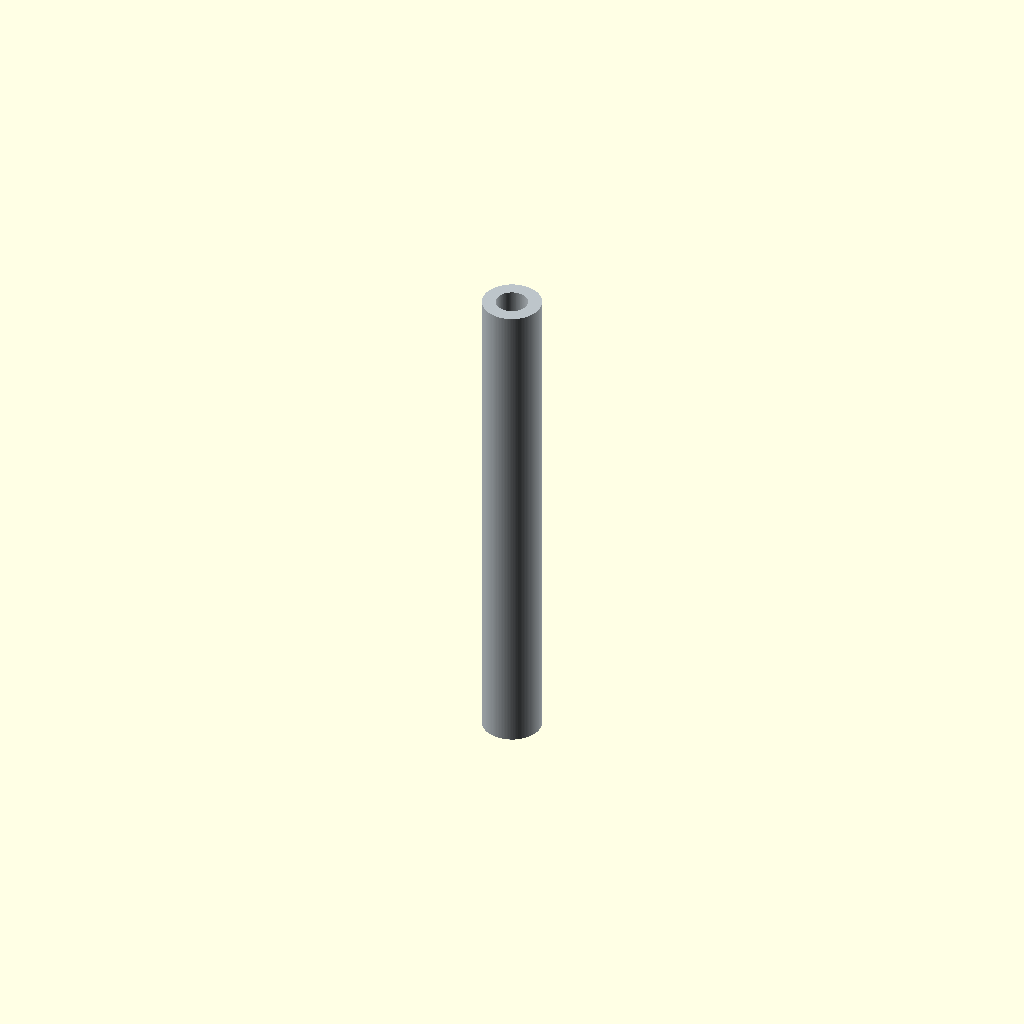
Cell 1: the model at its default parameters.
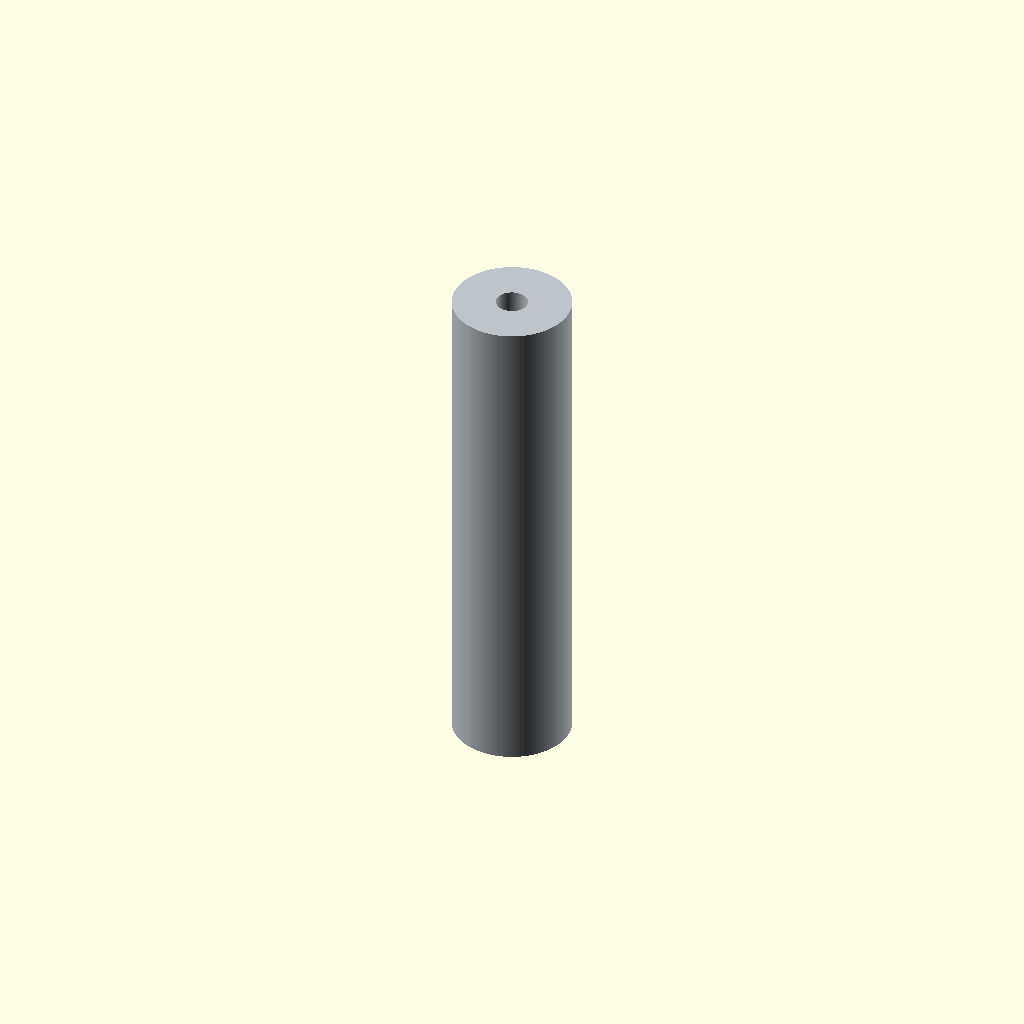
Cell 2 — shaft_d set to 16, the other parameters unchanged.
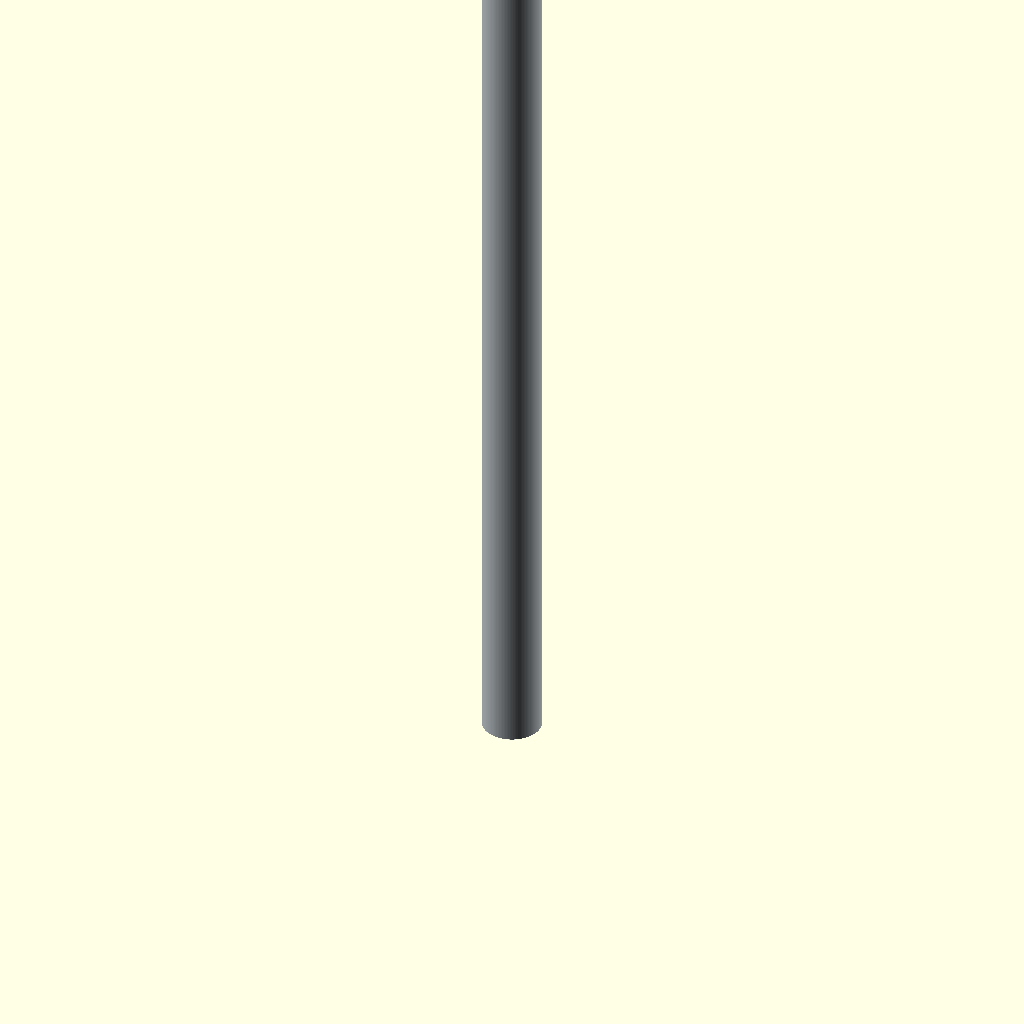
Cell 3: shaft_len = 136 (everything else at default).
All cells are drawn from one camera (rotation 55°, 0°, 25°, orthographic, colour scheme Cornfield), so only the parameter changes between them.
Source of the model, v1.0 SCADs/Bottle_Hex_Shaft_v1XX.scad:
// ==========================================================================
//  TEST VARIANT — hand-built, NOT produced by build/build.py.
//  Forked from v1.0 SCADs/Bottle_Hex_Shaft_v1.scad (Turtle Body v1.10.0).
//  Do not treat this as a source-of-truth bundle: it is a one-off experiment
//  and is not wired into lib/, src/, build/build.py, build/lint.py,
//  build/test.py or VERSION.json. If this redesign is adopted for real, port
//  it into lib/params.scad + lib/hex_shaft.scad through the normal workflow
//  (CLAUDE.md section 15) instead of hand-editing this file further.
//
//  DELIBERATE REDESIGN, latest cut: the hex-top piece is dropped entirely --
//  this file now emits ONLY the round shaft, a single straight Ø8 mm
//  cylinder (no 7 mm neck, no taper). Overall length is 20 mm longer than
//  the previous 48 mm two-part shaft length, i.e. 68 mm. The magnet recess
//  opens at one end, deepened to 3.5 mm (was 3) with a wider +0.3 mm
//  diametral fit margin (was +0.1) for easier insertion.
//
//  Units: mm. License: CERN-OHL-S-2.0 (same as the rest of this repository).
// ==========================================================================

/* [Round shaft -- straight, constant diameter, no taper] */
shaft_d   = 8;    // full diameter, constant along the whole length
shaft_len = 68;   // previous two-part length (48) + 20 mm

/* [Magnet recess -- blind hole at one end] */
magnet_recess_enabled = true;
magnet_diameter    = 4;    // nominal magnet size
magnet_fit_margin  = 0.3;  // diametral allowance added on top, for insertion (was 0.1)
magnet_depth       = 3.5;  // was 3

/* [Render] */
fn = 120; // [48:8:240]

// [bundle] begin use <params.scad>
// ==========================================================================
//  Turtle Body -- shared dimension contract
// --------------------------------------------------------------------------
//  The single source of truth for every dimension that more than one
//  subsystem depends on. Values are exposed as zero-argument functions so
//  this file can be pulled in with `use <params.scad>` (which ignores
//  top-level variable assignments) without polluting any namespace.
//
//  lib/ modules take these as DEFAULT argument values:
//      module control_cap(roof_t = p_cap_roof_t(), ...) { ... }
//  so a src/ wrapper can still override one value from its customizer block
//  while every other subsystem keeps the shared number.
//
//  Rules:
//   * one function per concept, canonical name (see CLAUDE.md cross-file table)
//   * derived values are functions of other p_*() functions, never re-typed
//   * mm throughout; names say _d (diameter), _r (radius), _t (thickness),
//     _len / _h (axial), _af (hex across-flats)
//   * do NOT add a bare `x = ...;` here -- bundle.py / lint.py will reject it
// ==========================================================================

// ---- tolerances and render quality --------------------------------------
function p_eps()          = 0.02;   // Boolean overlap / cut-through fudge
function p_fit_clearance() = 0.2;   // wood joint: TOTAL extra slot width, centred on the board
function p_fn_plastic()   = 120;    // printed PLA parts (cap, cage, axle, mold)
function p_fn_wood()      = 96;     // cut wooden parts
function p_fn_curve()     = 180;    // fine profile curves (bottle, sails)

// ---- bottle (the foundation reference) ---------------------------------
function p_bottle_d()        = 82;    // outside diameter
function p_bottle_h()        = 305;   // total height incl. ordinary screw cap
function p_bottle_wall_t()   = 0.5;   // modelling assumption, not a measurement
function p_bottle_cap_d()    = 31;    // ordinary screw cap (NOT the control-cap disk)
function p_bottle_cap_h()    = 17;    // ordinary screw cap height (rear-fin / ballast formulas)
function p_collar_d()        = 34;    // bottle collar, independent of cap diameter
function p_top_dome_h()      = 62;
function p_bottom_dome_h()   = 25;
function p_dome_power()      = 2.5;   // superellipse exponent
function p_bottle_neck_h()   = 5;
function p_bottle_collar_h() = 1;
function p_bottle_neck_d()   = p_bottle_cap_d() - 3;   // 28: neck is 3 mm under the cap
function p_bottle_base_ratio() = 0.88; // slightly narrower footprint at the base
function p_bottle_profile_steps() = 16;
// cut bottle (control head): the lower dome is removed and a short socket is
// bored so the control-cap insert slides in. Cut plane sits 5 mm above the
// bottom dome height.
function p_bottle_cut_extra()  = 5;
function p_bottle_cut_height() = p_bottom_dome_h() + p_bottle_cut_extra();   // 30

// nominal bottle interior and the cap insert that enters it
function p_bottle_socket_d() = p_bottle_d() - 2 * p_bottle_wall_t();          // 81
function p_insert_shaft_radial_clearance() = 1;
function p_insert_shaft_d()  = p_bottle_socket_d()
                             - 2 * p_insert_shaft_radial_clearance();          // 79

// ---- wooden stock -----------------------------------------------------
function p_wood_t()          = 12;    // shared board / slat thickness
function p_fin_board_w()     = 93;    // shared fin-system stock width
function p_screw_side_offset() = 25;  // mounting-hole inset from a John end

// ---- Ecojoiner port --------------------------------------------------
// A port must swallow the bottle's tapered top (the top dome) plus a seating
// allowance, so its axial length is DERIVED from the bottle, not fixed. This
// is the same rule the HopeTurtles.org generators use
// (port_length = taper_height + port_allowance); until 2026-09-08 lib carried
// the evaluated constant 82 instead, which silently broke the rule for any
// bottle other than the reference one. Ballast and Ecojoiner both read it.
function p_port_allowance()  = 20;                 // seating allowance beyond the dome
function p_port_length()     = p_top_dome_h() + p_port_allowance();   // 62 + 20 = 82
function p_port_height()     = p_bottle_d();       // opening height == bottle diameter (asserted)

// ---- M6 hardware ---------------------------------------------------
function p_m6_clearance_d()  = 6.4;   // M6 clearance hole
function p_m6_bolt_shaft_d() = 6;     // visual placeholder only
function p_m6_bolt_head_d()  = 12;
function p_m6_bolt_head_t()  = 4;

// ---- control cap (large stationary disk; see CLAUDE.md s7) ----------
//  TB-03 resolution: repository 5 mm roof / 2 mm boss is authoritative;
//  the axle (below) is derived to this datum.
function p_cap_disk_d()      = 100;   // control-cap disk (independent of p_bottle_cap_d)
function p_cap_roof_t()      = 5;     // disk / roof thickness
function p_cap_boss_depth()  = 2;     // extra projection of the centre boss into the hollow cap
function p_cap_boss_d()      = 18;
function p_cap_insert_len()  = 35;    // straight insert shaft length
function p_cap_insert_wall_t() = 4;
function p_cap_entry_chamfer_h()     = 1;
function p_cap_entry_chamfer_delta() = 1;
function p_cap_axle_bore_d() = 8.6;   // 0.3 mm radial clearance to the Ø8 shaft
function p_cap_cage_radial_clearance() = 1;   // cap disk -> cage inner wall (radial)
function p_cap_total_h()     = p_cap_roof_t() + p_cap_insert_len();           // 40
function p_cap_bearing_len() = p_cap_roof_t() + p_cap_boss_depth();           // 7

// buttons (through both cap and cage)
function p_button_upper_d()  = 17;    // clearance hole in the cap
function p_button_axis()     = "y";   // "x" or "y"
function p_button_radius()   = 24;    // radial position of the two button centres (48 mm apart)

// ---- silicone seal grooves + rings (CLAUDE.md s8) ------------------
function p_seal_groove_count()      = 2;
function p_seal_groove_axial_h()    = 2;   // groove height
function p_seal_groove_radial_depth() = 2; // groove depth
function p_seal_groove1_from_shoulder() = 12;  // groove centre, measured from the insert SHOULDER
function p_seal_groove2_from_shoulder() = 25;
function p_seal_ring_axial_t()      = 1.5;  // cast ring thickness
function p_seal_ring_radial_w()     = 5;    // NOT validated; 3.5 was a suggested milder prototype
function p_seal_groove_root_d() = p_insert_shaft_d()
                                - 2 * p_seal_groove_radial_depth();            // 75

// ---- round / hex centre axle (CLAUDE.md s9) -----------------------
//  Derived to the 5/2 cap datum (TB-03/TB-04). round_inside_cap is measured
//  from the roof underside and INCLUDES the boss -- do not add the boss again.
function p_axle_round_d()        = 8;
function p_axle_round_ext()      = 1;    // projection above the cap's outer face
function p_axle_round_inside_cap() = p_cap_insert_len() - 5;  // 30: roof underside to round end (incl. boss)
function p_axle_round_len()      = p_axle_round_inside_cap() + p_cap_roof_t() + p_axle_round_ext();  // 36
function p_axle_hex_af()         = 10.0; // shaft across-flats (0.3 mm to the Ø10.3 cage bore)
function p_axle_hex_len()        = 23;
function p_axle_join_overlap()   = 0.2;  // hex<->round Boolean overlap
function p_axle_total_len()      = p_axle_hex_len() + p_axle_round_len();
function p_axle_hex_corner_d()   = p_axle_hex_af() / cos(30);                  // ~11.55
function p_magnet_d()            = 3;    // AS5600 sensing magnet recess
function p_magnet_t()            = 1;

// ---- axle rotary shaft O-ring (waterproofs the axle bore; cast in the mold) ----
//  A round-section O-ring seated in a gland in the control-cap bore, sealing
//  against the spinning round section of the axle. ID is tied to the shaft.
function p_axle_oring_cs()     = 2.0;                                   // cross-section
function p_axle_oring_id()     = p_axle_round_d();                      // 8 -- hugs the shaft
function p_axle_oring_od()     = p_axle_oring_id() + 2 * p_axle_oring_cs();          // 12
function p_axle_oring_mean_r() = (p_axle_oring_id() + p_axle_oring_cs()) / 2;        // 5
//  gland cut into the cap bore for it
function p_cap_oring_squeeze()      = 0.25;  // radial squeeze on the seal
function p_cap_oring_gland_od()     = p_axle_oring_od() - 2 * p_cap_oring_squeeze(); // 11.5
function p_cap_oring_gland_w()      = 1.3 * p_axle_oring_cs();                       // 2.6 axial
function p_cap_oring_gland_from_face() = 3.5; // gland centre, from the cap outer face, along the bore

// ---- rotating control cage (CLAUDE.md s6) ------------------------
function p_cage_wall_t()     = 6.5;   // radial wall thickness
function p_cage_roof_t()     = 4;     // roof / surface plate thickness
function p_cage_inner_d()    = p_cap_disk_d() + 2 * p_cap_cage_radial_clearance();   // 102
function p_cage_outer_d()    = p_cage_inner_d() + 2 * p_cage_wall_t();               // 115
function p_cage_skirt_depth()   = 44;   // roof underside to the ORIGINAL skirt rim
function p_cage_peak_extension() = 20;  // crest extends this far past the original rim
function p_cage_valley_wall_h()  = 10;  // minimum wall depth between mounts
function p_cage_total_h()    = p_cage_skirt_depth() + p_cage_roof_t();              // 48 (native)
function p_cage_notch_count()   = 4;
function p_cage_notch_w()    = 22.5;  // batten groove width
function p_cage_notch_depth() = 3.7;
function p_cage_wave_segments() = 240;
function p_cage_hub_d()      = 29;
function p_cage_pocket_d()   = 26;    // top clip pocket (control_cage top_pocket, OFF by default)
function p_cage_pocket_depth() = 4;   //   "        "     "
function p_cage_hex_bore_af() = 10.3; // central hex bore (0.3 mm to the Ø10.0 shaft)
function p_cage_bearing_d()  = 9;     // hemispherical bearing bump
function p_cage_bearing_count() = 8;
function p_cage_bearing_pcd() = p_cap_disk_d() - p_cage_bearing_d() + 0.5;          // 91.5
function p_cage_top_hole_d() = 18;    // central button / access hole through the roof
function p_cage_mount_hole_d() = 3.2; // two M3 clearance holes per batten / groove
function p_cage_mount_pitch()  = 32;  // vertical pitch of the pair
function p_cage_lower_hole_from_tip() = 10;
// 45-deg outward chamfer on the roof-top outer edge (0 = sharp). The cage
// prints roof-face-down, so this bevel flares OUT from the bed and stays
// printable; it runs the full perimeter, batten grooves included. See
// lib/control_cage.scad.
function p_cage_roof_bevel() = 3;

// ---- sail apparatus (CLAUDE.md s10) ---------------------------
function p_side_batten_h()   = 205;
function p_side_batten_w()   = 20;
function p_side_batten_radial_t() = 10;
function p_top_crossbar_len() = 6 * p_bottle_d();   // 492
function p_top_crossbar_w()  = 22;
function p_top_crossbar_t()  = p_wood_t();          // 12
function p_sail_bar_axle_hole_d() = 12;             // Ø12; fits the ~11.55 hex corner dia
function p_bottom_rail_len() = 3 * p_bottle_d();    // 246
function p_bottom_rail_bottle_clearance() = 1;
function p_sail_rail_color()  = [0.56, 0.39, 0.39]; // brown (top AND bottom rails)
function p_c_piece_color()    = [1.0, 0.52, 0.20];  // orange, retained

// ---- rear fin + solar support (CLAUDE.md s11) ----------------
function p_solar_panel_w() = 148;
function p_solar_panel_h() = 223;
function p_solar_panel_t() = 2.5;    // real panel, independent of wood thickness
function p_rear_shaft_len() = p_bottle_h()
                            + (2/3) * (p_fin_board_w() - 2 * p_wood_t())
                            - p_bottle_cap_h();                                 // 334
function p_rear_half_lap_engagement() = 42;   // green/yellow interlock depth
function p_rear_fin_tab_width() = 15;
function p_rear_shaft_width()   = 59;
// TB-07: the green-slat mounting hole follows the mating Ecojoiner John, not a
// fixed 50 mm. Derived from the install transform; the john_length/2 terms
// cancel, leaving a pure function of the shared contract (= 103 at defaults).
function p_rear_shaft_hole_from_front() =
    p_rear_shaft_len() - p_screw_side_offset() - p_bottle_h()
    + p_bottle_cap_h() + p_port_height();

// ---- ballast attachment (CLAUDE.md s12) ---------------------
function p_ballast_core_w()   = p_bottle_d() - 2 * p_wood_t();                  // 58
function p_ballast_core_len() = p_bottle_h() - p_bottle_cap_h() + 6 * p_wood_t();  // 360
function p_ballast_slat_gap() = p_bottle_d();          // clear inner-face gap
function p_ballast_slat_spacing() = p_bottle_d() + p_wood_t();                  // 94
function p_ballast_board_len() = 3.5 * p_bottle_d();   // 287
function p_ballast_fin_len()   = 3 * p_bottle_d();     // 246
function p_ballast_lock_w()    = 5 * p_wood_t();       // 60

// ---- neutral wood shades (used when enable_color_coding = false) -------
// With the full colour code off, every wooden subsystem still renders in its
// OWN shade of brown so the parts stay visually separable. All are warm browns
// (R > G > B) spaced by lightness. The two large fins share one darker shade so
// they read as a matched pair, distinct from the rest of their own assembly.
function p_wood_shade_sail()     = [0.85, 0.66, 0.47]; // sail frame  (lightest)
function p_wood_shade_rear_fin() = [0.72, 0.50, 0.33]; // rear-fin shafts + solar holder
function p_wood_shade_eco()      = [0.62, 0.44, 0.28]; // Ecojoiner core
function p_wood_shade_ballast()  = [0.52, 0.34, 0.22]; // ballast slats / board / locks
function p_wood_shade_fin()      = [0.40, 0.26, 0.17]; // rear fin + ballast fin, shared (darkest)
// [bundle] end   <params.scad>

// Round shaft -- a single straight Ø8 mm cylinder, no neck, no taper, no
// separate hex-top piece. The magnet recess (a blind hole, not through)
// opens at one end for the sensing magnet.
module shaft_round_part(d            = 8,
                        len          = 68,
                        magnet       = true,
                        magnet_d     = 4,
                        magnet_fit_margin = 0.3,
                        magnet_depth = 3.5,
                        fn           = undef) {
    nn = fn == undef ? p_fn_plastic() : fn;
    magnet_hole_d = magnet_d + magnet_fit_margin;

    assert(d > 0 && len > 0, "shaft_round_part: diameter and length must be positive.");
    assert(!magnet || (magnet_fit_margin >= 0 && magnet_hole_d > 0 && magnet_hole_d < d
           && magnet_depth > 0 && magnet_depth < len),
           "shaft_round_part: magnet recess (incl. fit margin) must fit inside the shaft.");

    $fn = nn;
    difference() {
        cylinder(d = d, h = len);
        if (magnet)
            translate([0, 0, len - magnet_depth])
                cylinder(d = magnet_hole_d, h = magnet_depth + p_eps());
    }

    echo("SHAFT: diameter / length = ", d, len);
    if (magnet)
        echo("SHAFT: magnet nominal / fit margin / hole dia / depth = ",
             magnet_d, magnet_fit_margin, magnet_hole_d, magnet_depth);
}

color([0.74, 0.77, 0.79])
    shaft_round_part(d            = shaft_d,
                     len          = shaft_len,
                     magnet       = magnet_recess_enabled,
                     magnet_d     = magnet_diameter,
                     magnet_fit_margin = magnet_fit_margin,
                     magnet_depth = magnet_depth,
                     fn           = fn);
Customizer parameters (derived from the source; name, type, default, range or options):
shaft_d: number, default 8
shaft_len: number, default 68
magnet_recess_enabled: bool, default true
magnet_diameter: number, default 4
magnet_fit_margin: number, default 0.3
magnet_depth: number, default 3.5
fn: number, default 120, range 48 to 240, step 8
